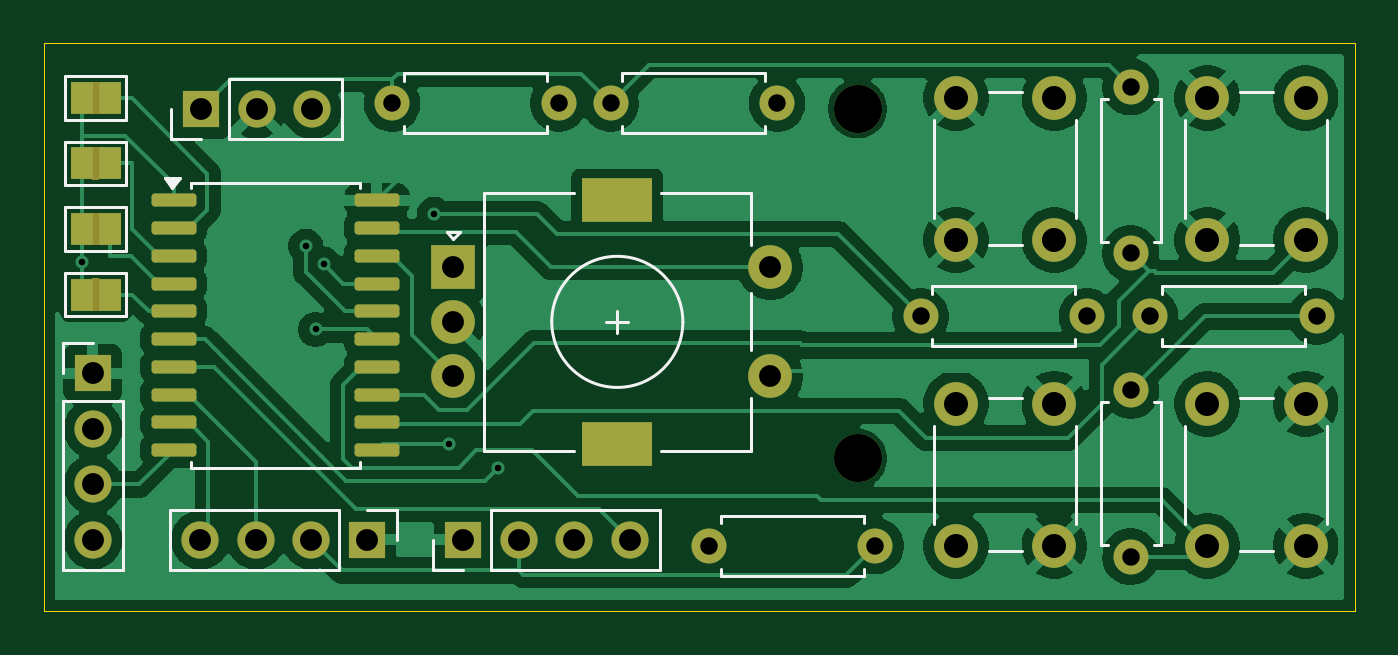
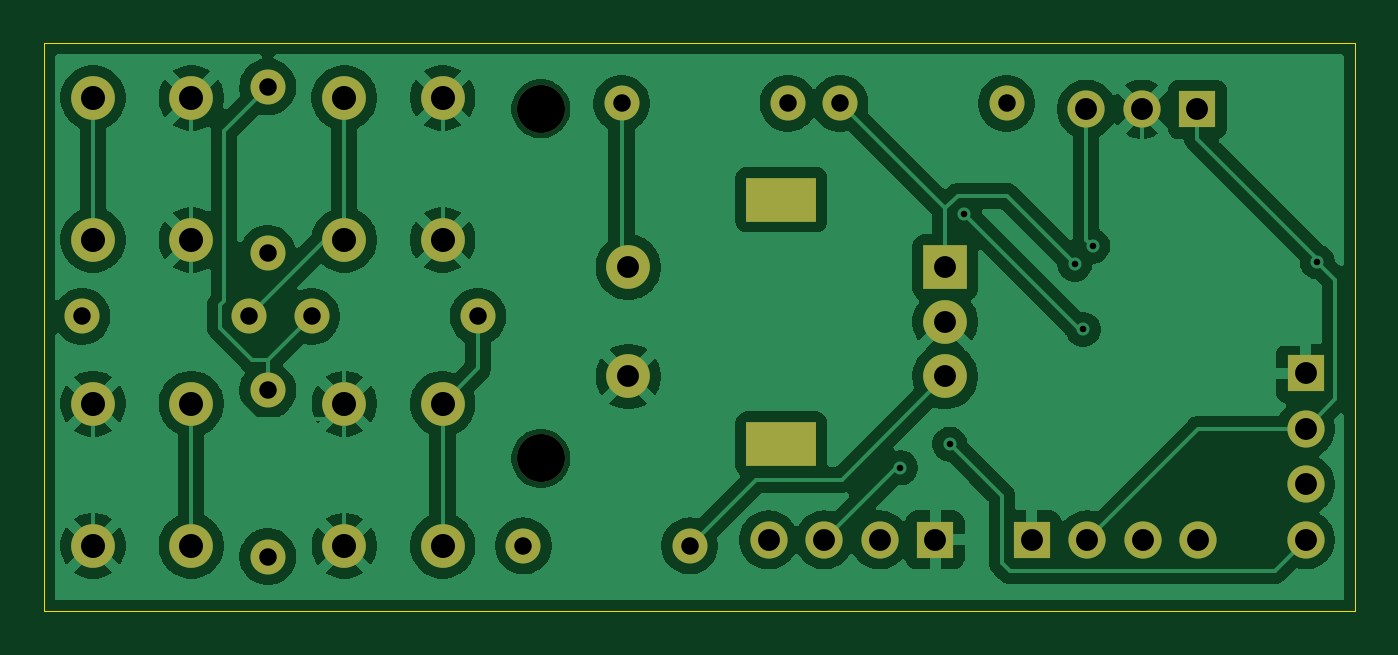
Circuit board: 11 layer files. Board 60.0 x 26.0 mm.
- bottom_copper: i2c_hid-B_Cu.gbr (92290 bytes)
- bottom_mask: i2c_hid-B_Mask.gbr (2380 bytes)
- paste: i2c_hid-B_Paste.gbr (450 bytes)
- bottom_silk: i2c_hid-B_Silkscreen.gbr (451 bytes)
- outline: i2c_hid-Edge_Cuts.gbr (605 bytes)
- top_copper: i2c_hid-F_Cu.gbr (92681 bytes)
- top_mask: i2c_hid-F_Mask.gbr (4491 bytes)
- paste: i2c_hid-F_Paste.gbr (1622 bytes)
- top_silk: i2c_hid-F_Silkscreen.gbr (7038 bytes)
- drill: i2c_hid-NPTH.drl (359 bytes)
- drill: i2c_hid-PTH.drl (1462 bytes)

=== bottom_copper: i2c_hid-B_Cu.gbr (92290 bytes, source omitted) ===
=== bottom_mask: i2c_hid-B_Mask.gbr ===
%TF.GenerationSoftware,KiCad,Pcbnew,9.0.4*%
%TF.CreationDate,2025-08-23T10:29:59+02:00*%
%TF.ProjectId,i2c_hid,6932635f-6869-4642-9e6b-696361645f70,rev?*%
%TF.SameCoordinates,Original*%
%TF.FileFunction,Soldermask,Bot*%
%TF.FilePolarity,Negative*%
%FSLAX46Y46*%
G04 Gerber Fmt 4.6, Leading zero omitted, Abs format (unit mm)*
G04 Created by KiCad (PCBNEW 9.0.4) date 2025-08-23 10:29:59*
%MOMM*%
%LPD*%
G01*
G04 APERTURE LIST*
%ADD10C,2.200000*%
%ADD11R,2.000000X2.000000*%
%ADD12C,2.000000*%
%ADD13R,3.200000X2.000000*%
%ADD14C,1.600000*%
%ADD15R,1.700000X1.700000*%
%ADD16C,1.700000*%
G04 APERTURE END LIST*
D10*
%TO.C,M2*%
X172500000Y-70000000D03*
%TD*%
%TO.C,REF\u002A\u002A*%
X172500000Y-86000000D03*
%TD*%
D11*
%TO.C,SW1*%
X154000000Y-77250000D03*
D12*
X154000000Y-82250000D03*
X154000000Y-79750000D03*
D13*
X161500000Y-74150000D03*
X161500000Y-85350000D03*
D12*
X168500000Y-82250000D03*
X168500000Y-77250000D03*
%TD*%
D14*
%TO.C,R9*%
X185000000Y-82880000D03*
X185000000Y-90500000D03*
%TD*%
%TO.C,R8*%
X185000000Y-69000000D03*
X185000000Y-76620000D03*
%TD*%
D12*
%TO.C,SW6*%
X181500000Y-83500000D03*
X181500000Y-90000000D03*
X177000000Y-83500000D03*
X177000000Y-90000000D03*
%TD*%
D15*
%TO.C,J2*%
X137500000Y-82110000D03*
D16*
X137500000Y-84650000D03*
X137500000Y-87190000D03*
X137500000Y-89730000D03*
%TD*%
D14*
%TO.C,R10*%
X183000000Y-79500000D03*
X175380000Y-79500000D03*
%TD*%
%TO.C,R3*%
X161190000Y-69750000D03*
X168810000Y-69750000D03*
%TD*%
%TO.C,R2*%
X173310000Y-90000000D03*
X165690000Y-90000000D03*
%TD*%
%TO.C,R1*%
X151190000Y-69750000D03*
X158810000Y-69750000D03*
%TD*%
%TO.C,R7*%
X193500000Y-79500000D03*
X185880000Y-79500000D03*
%TD*%
D15*
%TO.C,J4*%
X154460000Y-89730000D03*
D16*
X157000000Y-89730000D03*
X159540000Y-89730000D03*
X162080000Y-89730000D03*
%TD*%
D15*
%TO.C,J3*%
X150040000Y-89730000D03*
D16*
X147500000Y-89730000D03*
X144960000Y-89730000D03*
X142420000Y-89730000D03*
%TD*%
D12*
%TO.C,SW4*%
X188500000Y-76000000D03*
X188500000Y-69500000D03*
X193000000Y-76000000D03*
X193000000Y-69500000D03*
%TD*%
%TO.C,SW5*%
X193000000Y-83500000D03*
X193000000Y-90000000D03*
X188500000Y-83500000D03*
X188500000Y-90000000D03*
%TD*%
D15*
%TO.C,J1*%
X142460000Y-70020000D03*
D16*
X145000000Y-70020000D03*
X147540000Y-70020000D03*
%TD*%
D12*
%TO.C,SW2*%
X177000000Y-76000000D03*
X177000000Y-69500000D03*
X181500000Y-76000000D03*
X181500000Y-69500000D03*
%TD*%
M02*

=== paste: i2c_hid-B_Paste.gbr ===
%TF.GenerationSoftware,KiCad,Pcbnew,9.0.4*%
%TF.CreationDate,2025-08-23T10:29:59+02:00*%
%TF.ProjectId,i2c_hid,6932635f-6869-4642-9e6b-696361645f70,rev?*%
%TF.SameCoordinates,Original*%
%TF.FileFunction,Paste,Bot*%
%TF.FilePolarity,Positive*%
%FSLAX46Y46*%
G04 Gerber Fmt 4.6, Leading zero omitted, Abs format (unit mm)*
G04 Created by KiCad (PCBNEW 9.0.4) date 2025-08-23 10:29:59*
%MOMM*%
%LPD*%
G01*
G04 APERTURE LIST*
G04 APERTURE END LIST*
M02*

=== bottom_silk: i2c_hid-B_Silkscreen.gbr ===
%TF.GenerationSoftware,KiCad,Pcbnew,9.0.4*%
%TF.CreationDate,2025-08-23T10:29:59+02:00*%
%TF.ProjectId,i2c_hid,6932635f-6869-4642-9e6b-696361645f70,rev?*%
%TF.SameCoordinates,Original*%
%TF.FileFunction,Legend,Bot*%
%TF.FilePolarity,Positive*%
%FSLAX46Y46*%
G04 Gerber Fmt 4.6, Leading zero omitted, Abs format (unit mm)*
G04 Created by KiCad (PCBNEW 9.0.4) date 2025-08-23 10:29:59*
%MOMM*%
%LPD*%
G01*
G04 APERTURE LIST*
G04 APERTURE END LIST*
M02*

=== outline: i2c_hid-Edge_Cuts.gbr ===
%TF.GenerationSoftware,KiCad,Pcbnew,9.0.4*%
%TF.CreationDate,2025-08-23T10:29:59+02:00*%
%TF.ProjectId,i2c_hid,6932635f-6869-4642-9e6b-696361645f70,rev?*%
%TF.SameCoordinates,Original*%
%TF.FileFunction,Profile,NP*%
%FSLAX46Y46*%
G04 Gerber Fmt 4.6, Leading zero omitted, Abs format (unit mm)*
G04 Created by KiCad (PCBNEW 9.0.4) date 2025-08-23 10:29:59*
%MOMM*%
%LPD*%
G01*
G04 APERTURE LIST*
%TA.AperFunction,Profile*%
%ADD10C,0.050000*%
%TD*%
G04 APERTURE END LIST*
D10*
X135250000Y-67000000D02*
X195250000Y-67000000D01*
X195250000Y-93000000D01*
X135250000Y-93000000D01*
X135250000Y-67000000D01*
M02*

=== top_copper: i2c_hid-F_Cu.gbr (92681 bytes, source omitted) ===
=== top_mask: i2c_hid-F_Mask.gbr ===
%TF.GenerationSoftware,KiCad,Pcbnew,9.0.4*%
%TF.CreationDate,2025-08-23T10:29:59+02:00*%
%TF.ProjectId,i2c_hid,6932635f-6869-4642-9e6b-696361645f70,rev?*%
%TF.SameCoordinates,Original*%
%TF.FileFunction,Soldermask,Top*%
%TF.FilePolarity,Negative*%
%FSLAX46Y46*%
G04 Gerber Fmt 4.6, Leading zero omitted, Abs format (unit mm)*
G04 Created by KiCad (PCBNEW 9.0.4) date 2025-08-23 10:29:59*
%MOMM*%
%LPD*%
G01*
G04 APERTURE LIST*
G04 Aperture macros list*
%AMRoundRect*
0 Rectangle with rounded corners*
0 $1 Rounding radius*
0 $2 $3 $4 $5 $6 $7 $8 $9 X,Y pos of 4 corners*
0 Add a 4 corners polygon primitive as box body*
4,1,4,$2,$3,$4,$5,$6,$7,$8,$9,$2,$3,0*
0 Add four circle primitives for the rounded corners*
1,1,$1+$1,$2,$3*
1,1,$1+$1,$4,$5*
1,1,$1+$1,$6,$7*
1,1,$1+$1,$8,$9*
0 Add four rect primitives between the rounded corners*
20,1,$1+$1,$2,$3,$4,$5,0*
20,1,$1+$1,$4,$5,$6,$7,0*
20,1,$1+$1,$6,$7,$8,$9,0*
20,1,$1+$1,$8,$9,$2,$3,0*%
G04 Aperture macros list end*
%ADD10C,2.200000*%
%ADD11R,2.000000X2.000000*%
%ADD12C,2.000000*%
%ADD13R,3.200000X2.000000*%
%ADD14R,1.000000X1.500000*%
%ADD15C,1.600000*%
%ADD16RoundRect,0.150000X-0.875000X-0.150000X0.875000X-0.150000X0.875000X0.150000X-0.875000X0.150000X0*%
%ADD17R,1.700000X1.700000*%
%ADD18C,1.700000*%
G04 APERTURE END LIST*
%TO.C,JP2*%
G36*
X137780000Y-73250000D02*
G01*
X137480000Y-73250000D01*
X137480000Y-71750000D01*
X137780000Y-71750000D01*
X137780000Y-73250000D01*
G37*
%TO.C,JP1*%
G36*
X137780000Y-70250000D02*
G01*
X137480000Y-70250000D01*
X137480000Y-68750000D01*
X137780000Y-68750000D01*
X137780000Y-70250000D01*
G37*
%TO.C,JP3*%
G36*
X137780000Y-76250000D02*
G01*
X137480000Y-76250000D01*
X137480000Y-74750000D01*
X137780000Y-74750000D01*
X137780000Y-76250000D01*
G37*
%TO.C,JP4*%
G36*
X137780000Y-79250000D02*
G01*
X137480000Y-79250000D01*
X137480000Y-77750000D01*
X137780000Y-77750000D01*
X137780000Y-79250000D01*
G37*
%TD*%
D10*
%TO.C,M2*%
X172500000Y-70000000D03*
%TD*%
%TO.C,REF\u002A\u002A*%
X172500000Y-86000000D03*
%TD*%
D11*
%TO.C,SW1*%
X154000000Y-77250000D03*
D12*
X154000000Y-82250000D03*
X154000000Y-79750000D03*
D13*
X161500000Y-74150000D03*
X161500000Y-85350000D03*
D12*
X168500000Y-82250000D03*
X168500000Y-77250000D03*
%TD*%
D14*
%TO.C,JP2*%
X138280000Y-72500000D03*
X136980000Y-72500000D03*
%TD*%
D15*
%TO.C,R9*%
X185000000Y-82880000D03*
X185000000Y-90500000D03*
%TD*%
%TO.C,R8*%
X185000000Y-69000000D03*
X185000000Y-76620000D03*
%TD*%
D16*
%TO.C,U1*%
X141200000Y-74190000D03*
X141200000Y-75460000D03*
X141200000Y-76730000D03*
X141200000Y-78000000D03*
X141200000Y-79270000D03*
X141200000Y-80540000D03*
X141200000Y-81810000D03*
X141200000Y-83080000D03*
X141200000Y-84350000D03*
X141200000Y-85620000D03*
X150500000Y-85620000D03*
X150500000Y-84350000D03*
X150500000Y-83080000D03*
X150500000Y-81810000D03*
X150500000Y-80540000D03*
X150500000Y-79270000D03*
X150500000Y-78000000D03*
X150500000Y-76730000D03*
X150500000Y-75460000D03*
X150500000Y-74190000D03*
%TD*%
D12*
%TO.C,SW6*%
X181500000Y-83500000D03*
X181500000Y-90000000D03*
X177000000Y-83500000D03*
X177000000Y-90000000D03*
%TD*%
D14*
%TO.C,JP1*%
X138280000Y-69500000D03*
X136980000Y-69500000D03*
%TD*%
D17*
%TO.C,J2*%
X137500000Y-82110000D03*
D18*
X137500000Y-84650000D03*
X137500000Y-87190000D03*
X137500000Y-89730000D03*
%TD*%
D15*
%TO.C,R10*%
X183000000Y-79500000D03*
X175380000Y-79500000D03*
%TD*%
%TO.C,R3*%
X161190000Y-69750000D03*
X168810000Y-69750000D03*
%TD*%
%TO.C,R2*%
X173310000Y-90000000D03*
X165690000Y-90000000D03*
%TD*%
%TO.C,R1*%
X151190000Y-69750000D03*
X158810000Y-69750000D03*
%TD*%
D14*
%TO.C,JP3*%
X138280000Y-75500000D03*
X136980000Y-75500000D03*
%TD*%
D15*
%TO.C,R7*%
X193500000Y-79500000D03*
X185880000Y-79500000D03*
%TD*%
D17*
%TO.C,J4*%
X154460000Y-89730000D03*
D18*
X157000000Y-89730000D03*
X159540000Y-89730000D03*
X162080000Y-89730000D03*
%TD*%
D17*
%TO.C,J3*%
X150040000Y-89730000D03*
D18*
X147500000Y-89730000D03*
X144960000Y-89730000D03*
X142420000Y-89730000D03*
%TD*%
D14*
%TO.C,JP4*%
X138280000Y-78500000D03*
X136980000Y-78500000D03*
%TD*%
D12*
%TO.C,SW4*%
X188500000Y-76000000D03*
X188500000Y-69500000D03*
X193000000Y-76000000D03*
X193000000Y-69500000D03*
%TD*%
%TO.C,SW5*%
X193000000Y-83500000D03*
X193000000Y-90000000D03*
X188500000Y-83500000D03*
X188500000Y-90000000D03*
%TD*%
D17*
%TO.C,J1*%
X142460000Y-70020000D03*
D18*
X145000000Y-70020000D03*
X147540000Y-70020000D03*
%TD*%
D12*
%TO.C,SW2*%
X177000000Y-76000000D03*
X177000000Y-69500000D03*
X181500000Y-76000000D03*
X181500000Y-69500000D03*
%TD*%
M02*

=== paste: i2c_hid-F_Paste.gbr (1622 bytes, source withheld) ===
=== top_silk: i2c_hid-F_Silkscreen.gbr (7038 bytes, source omitted) ===
=== drill: i2c_hid-NPTH.drl ===
M48
; DRILL file {KiCad 9.0.4} date 2025-08-23T10:29:56+0200
; FORMAT={-:-/ absolute / metric / decimal}
; #@! TF.CreationDate,2025-08-23T10:29:56+02:00
; #@! TF.GenerationSoftware,Kicad,Pcbnew,9.0.4
; #@! TF.FileFunction,NonPlated,1,2,NPTH
FMAT,2
METRIC
; #@! TA.AperFunction,NonPlated,NPTH,ComponentDrill
T1C2.200
%
G90
G05
T1
X172.5Y-70.0
X172.5Y-86.0
M30

=== drill: i2c_hid-PTH.drl ===
M48
; DRILL file {KiCad 9.0.4} date 2025-08-23T10:29:56+0200
; FORMAT={-:-/ absolute / metric / decimal}
; #@! TF.CreationDate,2025-08-23T10:29:56+02:00
; #@! TF.GenerationSoftware,Kicad,Pcbnew,9.0.4
; #@! TF.FileFunction,Plated,1,2,PTH
FMAT,2
METRIC
; #@! TA.AperFunction,Plated,PTH,ViaDrill
T1C0.300
; #@! TA.AperFunction,Plated,PTH,ComponentDrill
T2C0.800
; #@! TA.AperFunction,Plated,PTH,ComponentDrill
T3C1.000
; #@! TA.AperFunction,Plated,PTH,ComponentDrill
T4C1.100
; #@! TA.AperFunction,Plated,PTH,ComponentDrill
T5C1.500
%
G90
G05
T1
X136.98Y-77.0
X147.247Y-76.286
X147.689Y-80.096
X148.067Y-77.108
X153.125Y-74.825
X153.784Y-85.344
X156.05Y-86.424
T2
X151.19Y-69.75
X158.81Y-69.75
X161.19Y-69.75
X165.69Y-90.0
X168.81Y-69.75
X173.31Y-90.0
X175.38Y-79.5
X183.0Y-79.5
X185.0Y-69.0
X185.0Y-76.62
X185.0Y-82.88
X185.0Y-90.5
X185.88Y-79.5
X193.5Y-79.5
T3
X137.5Y-82.11
X137.5Y-84.65
X137.5Y-87.19
X137.5Y-89.73
X142.42Y-89.73
X142.46Y-70.02
X144.96Y-89.73
X145.0Y-70.02
X147.5Y-89.73
X147.54Y-70.02
X150.04Y-89.73
X154.0Y-77.25
X154.0Y-79.75
X154.0Y-82.25
X154.46Y-89.73
X157.0Y-89.73
X159.54Y-89.73
X162.08Y-89.73
X168.5Y-77.25
X168.5Y-82.25
T4
X177.0Y-69.5
X177.0Y-76.0
X177.0Y-83.5
X177.0Y-90.0
X181.5Y-69.5
X181.5Y-76.0
X181.5Y-83.5
X181.5Y-90.0
X188.5Y-69.5
X188.5Y-76.0
X188.5Y-83.5
X188.5Y-90.0
X193.0Y-69.5
X193.0Y-76.0
X193.0Y-83.5
X193.0Y-90.0
T5
G00X160.85Y-74.15
M15
G01X162.15Y-74.15
M16
G05
G00X160.85Y-85.35
M15
G01X162.15Y-85.35
M16
G05
M30

